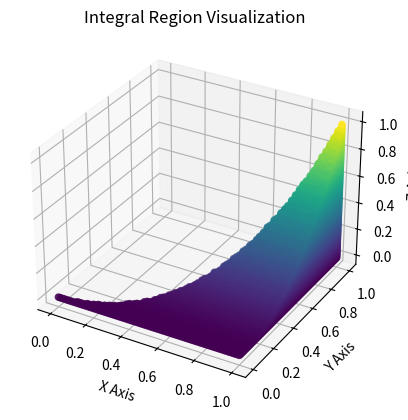

Write Python code to recreate this figure.
import matplotlib.pyplot as plt
from mpl_toolkits.mplot3d import Axes3D
import numpy as np

fig = plt.figure()
ax = fig.add_subplot(111, projection='3d')

# Define boundaries for x, y, z
x = np.linspace(0, 1, 100)  # Boundaries for x: 0 to 1
y = np.linspace(0, 1, 100)  # Boundaries for y: 0 to x^2
z = np.linspace(0, 1, 100)  # Boundaries for z: 0 to y^2

# Create meshgrid
X, Y, Z = np.meshgrid(x, y, z)

# Filter the points to represent the region defined by the inequalities
condition = (Y <= X**2) & (Z <= Y**2)
X = X[condition]
Y = Y[condition]
Z = Z[condition]

# Define a colormap for the points
cmap = 'viridis'

# Plot the points representing the region with color
ax.scatter(X, Y, Z, c=Z, cmap=cmap, alpha=0.8)

# Customize the plot (labels, title, etc.)
ax.set_xlabel('X Axis')
ax.set_ylabel('Y Axis')
ax.set_zlabel('Z Axis')
ax.set_title('Integral Region Visualization')

# Show the plot
plt.show()
